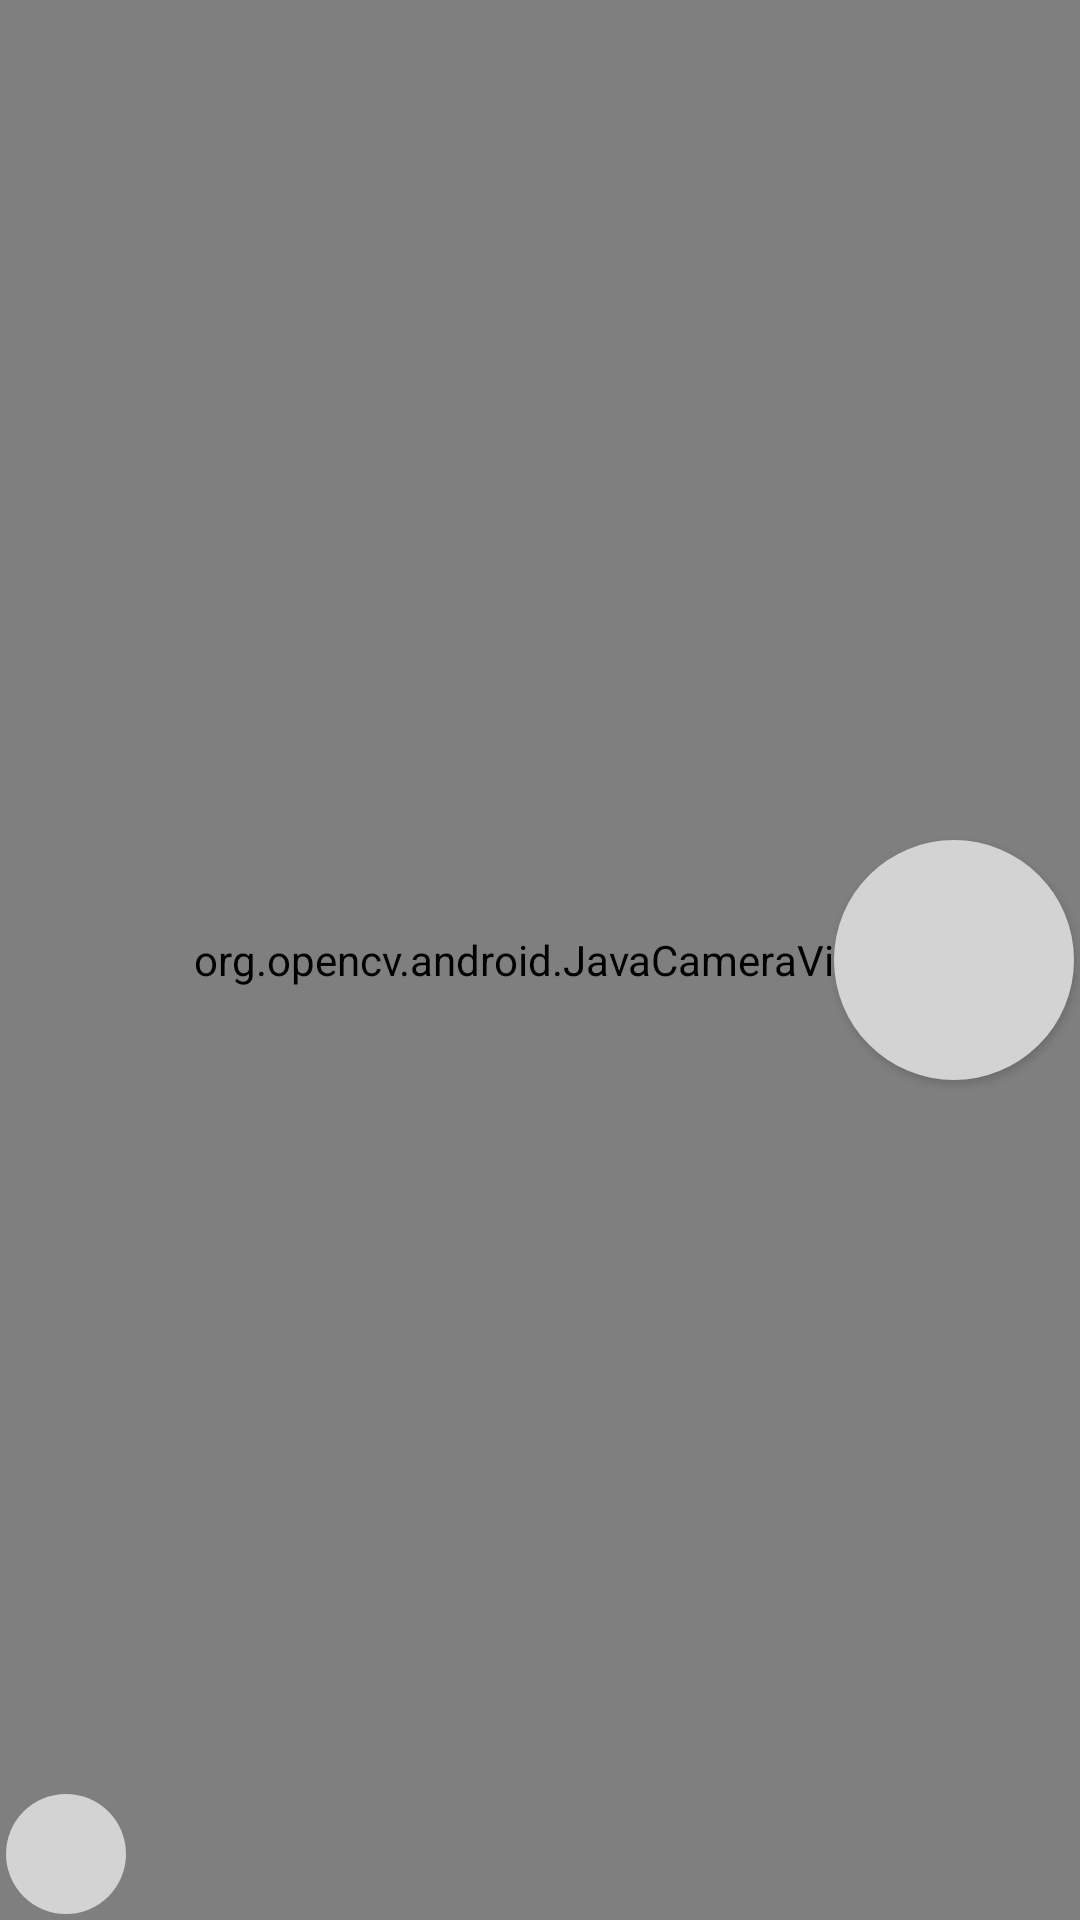

This screen was rendered from an Android layout file. Write that file and the resources it references.
<!-- AndroidManifest.xml: application theme AppTheme.NoActionBar -->
<!-- res/layout/fragment_camera.xml -->
<RelativeLayout xmlns:android="http://schemas.android.com/apk/res/android"
    xmlns:tools="http://schemas.android.com/tools"
    android:layout_width="match_parent"
    android:layout_height="match_parent"
    tools:context="cz.vision.machinevision2017.fragments.CameraFragment">

    <org.opencv.android.JavaCameraView
        android:id="@+id/cameraView"
        android:layout_width="match_parent"
        android:layout_height="match_parent"

        android:layout_alignParentStart="true"
        android:layout_alignParentTop="true"
        tools:layout_editor_absoluteX="8dp"
        tools:layout_editor_absoluteY="8dp" />

    <Button
        android:id="@+id/button_track"
        android:layout_width="80dp"
        android:layout_height="80dp"
        android:layout_alignParentEnd="true"
        android:layout_centerVertical="true"
        android:layout_marginEnd="2dp"
        android:background="@drawable/custom_button"
        android:text="" />

    <ImageButton
        android:id="@+id/button_exit"
        android:layout_width="40dp"
        android:layout_height="40dp"
        android:layout_alignParentBottom="true"
        android:layout_marginBottom="2dp"
        android:layout_marginStart="2dp"
        android:layout_toEndOf="@+id/text_view"
        android:background="@drawable/custom_button"
        android:src="@drawable/ic_clear_black_18dp" />
    <TextView
        android:layout_width="wrap_content"
        android:layout_height="wrap_content"
        android:id="@+id/text_view"/>

</RelativeLayout>
<!-- resources referenced by this layout -->
<resources>
  <!-- drawable custom_button (drawable) -->
  <?xml version="1.0" encoding="utf-8"?>
  
  <selector xmlns:android="http://schemas.android.com/apk/res/android">
      <item android:state_pressed="false">
          <shape android:shape="rectangle">
              <corners android:radius="100dp" />
              <solid android:color="@color/colorGray" />
  
              <size android:height="100dp"
                  android:width="100dp"
                  />
  
          </shape>
      </item>
      <item android:state_pressed="true">
          <shape android:shape="rectangle">
              <corners android:radius="100dp" />
              <solid android:color="@color/colorGray" />
  
              <size android:height="100dp"
                  android:width="100dp"
                  />
          </shape>
      </item>
  </selector>
  <style name="AppTheme.NoActionBar" parent="Theme.AppCompat.Light.NoActionBar">
          <item name="windowActionBar">false</item>
          <item name="windowNoTitle">true</item>
          <item name="android:windowFullscreen">true</item>
      </style>
  <color name="colorGray">#d3d3d3</color>
</resources>
